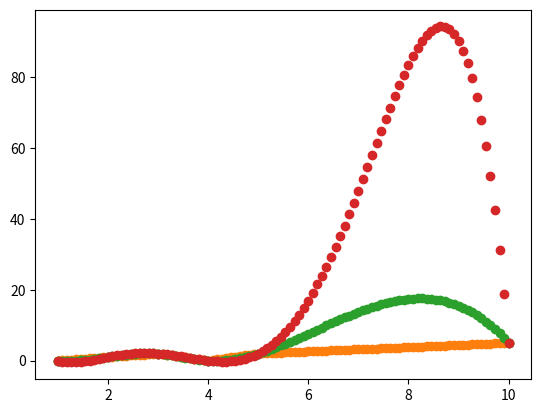

Write the Python code that produced this figure.
from matplotlib import pyplot as plt
import numpy as np
from scipy.interpolate import lagrange, splrep, splev


class LinearInterpolation:
    def __init__(self, train_X, train_y):
        self.train_X = train_X
        self.train_y = train_y
        self.domain = train_X[0], train_X[-1]

    def __call__(self, val):
        bot, top = self._find_closest_indices_pair(val)
        return self.train_y[bot] + (val - self.train_X[bot]) /\
            (self.train_X[top] - self.train_X[bot]) \
            * (self.train_y[top] - self.train_y[bot])

    def _find_closest_indices_pair(self, val):
        if val < self.domain[0] or val > self.domain[1]:
            raise RuntimeError
        for i, x in enumerate(self.train_X):
            if val < x:
                break
        return i - 1, i


if __name__ == '__main__':
    x = [1, 2, 3, 4, 5, 10]
    y = [0, 1, 2, 0, 2, 5]
    li = LinearInterpolation(x, y)
    print(li(7.5))
    plt.scatter(x, y)
    plt.show()

    x_inter = np.linspace(1, 10, 100)
    y_inter = [li(x_curr) for x_curr in x_inter]
    plt.scatter(x_inter, y_inter)
    plt.show()

    tck = splrep(x, y)
    y_spl = splev(x_inter, tck)
    plt.scatter(x_inter, y_spl)
    plt.show()

    poly = lagrange(x, y)
    y_poly = np.polynomial.Polynomial(poly.coef[::-1])(x_inter)
    plt.scatter(x_inter, y_poly)
    plt.show()
    dbg_stp = 5
